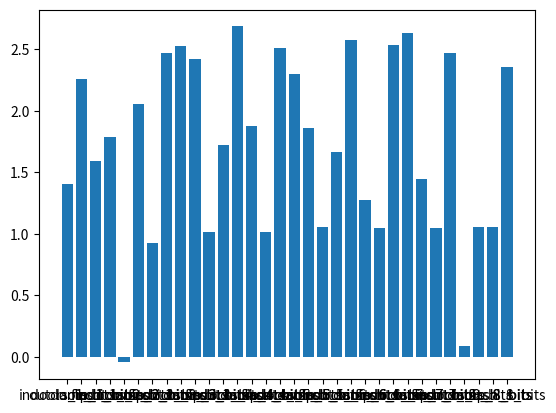
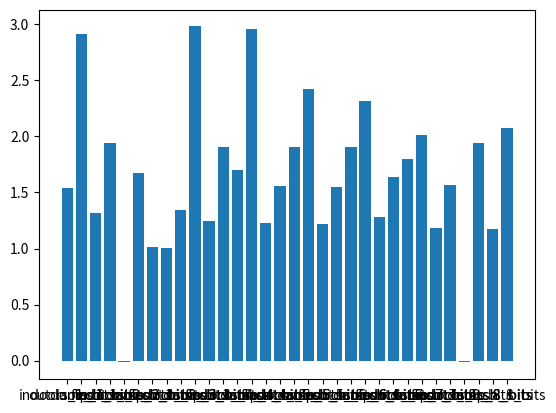
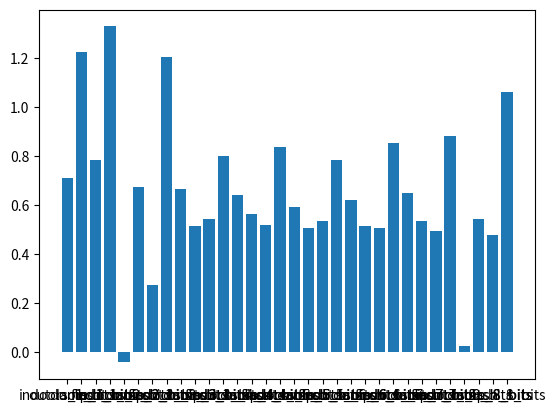
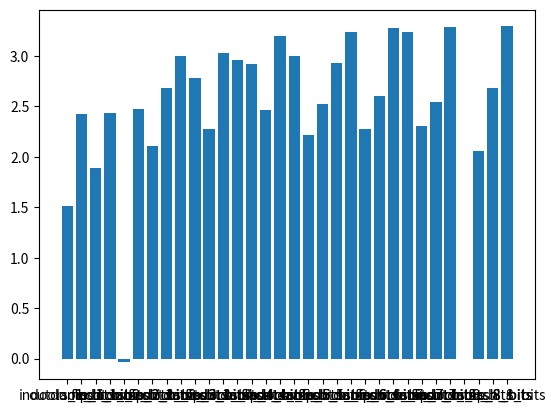
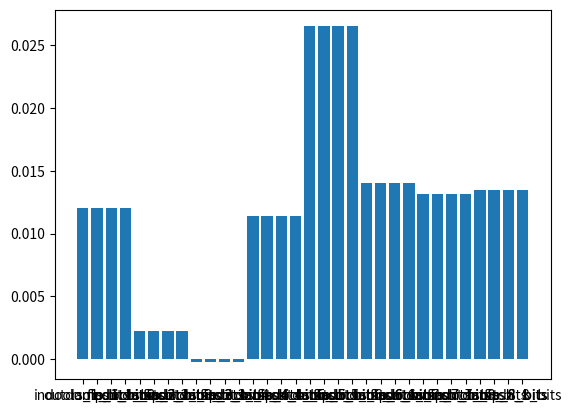
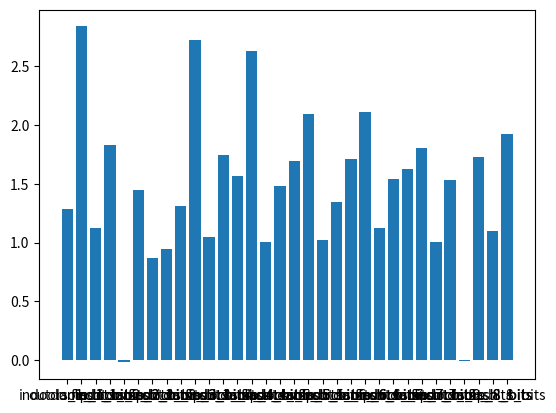
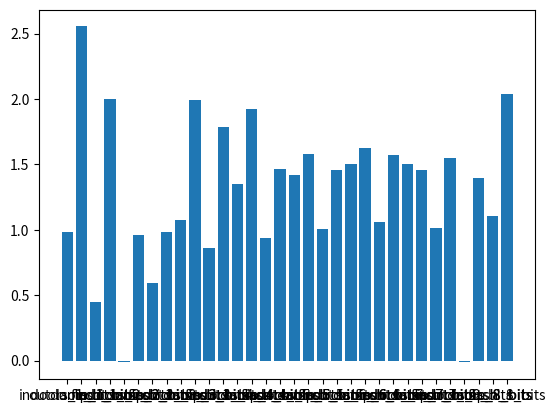

Write Python code to recreate these figures, in order.
results = {"no_correction" : {"indoors_1_bits":1.40974,
"outdoors_1_bits":2.26136,
"lamp_1_bits":1.59446,
"flash_1_bits":1.78498,
"indoors_2_bits":-0.0451666,
"outdoors_2_bits":2.05288,
"lamp_2_bits":0.923299,
"flash_2_bits":2.46998,
"indoors_3_bits":2.52678,
"outdoors_3_bits":2.41869,
"lamp_3_bits":1.01212,
"flash_3_bits":1.72439,
"indoors_4_bits":2.68673,
"outdoors_4_bits":1.87455,
"lamp_4_bits":1.01584,
"flash_4_bits":2.51322,
"indoors_5_bits":2.29882,
"outdoors_5_bits":1.85858,
"lamp_5_bits":1.05501,
"flash_5_bits":1.6669,
"indoors_6_bits":2.57629,
"outdoors_6_bits":1.27596,
"lamp_6_bits":1.04524,
"flash_6_bits":2.53298,
"indoors_7_bits":2.63137,
"outdoors_7_bits":1.44581,
"lamp_7_bits":1.04792,
"flash_7_bits":2.47508,
"indoors_8_bits":0.0901267,
"outdoors_8_bits":1.05253,
"lamp_8_bits":1.05426,
"flash_8_bits":2.35851},
"avg_corners" : {
    "indoors_1_bits":1.53759,
"outdoors_1_bits":2.91717,
"lamp_1_bits":1.31885,
"flash_1_bits":1.94244,
"indoors_2_bits":-0.01439,
"outdoors_2_bits":1.67068,
"lamp_2_bits":1.01708,
"flash_2_bits":1.00661,
"indoors_3_bits":1.34577,
"outdoors_3_bits":2.9812,
"lamp_3_bits":1.24477,
"flash_3_bits":1.90161,
"indoors_4_bits":1.70022,
"outdoors_4_bits":2.96241,
"lamp_4_bits":1.231,
"flash_4_bits":1.56135,
"indoors_5_bits":1.90609,
"outdoors_5_bits":2.42041,
"lamp_5_bits":1.22101,
"flash_5_bits":1.54978,
"indoors_6_bits":1.90154,
"outdoors_6_bits":2.31761,
"lamp_6_bits":1.28243,
"flash_6_bits":1.6375,
"indoors_7_bits":1.79854,
"outdoors_7_bits":2.01652,
"lamp_7_bits":1.18177,
"flash_7_bits":1.56479,
"indoors_8_bits":-0.0168686,
"outdoors_8_bits":1.93996,
"lamp_8_bits":1.17564,
"flash_8_bits":2.07346,
},
"avg_all" : {
    "indoors_1_bits":0.71103,
"outdoors_1_bits":1.22687,
"lamp_1_bits":0.784839,
"flash_1_bits":1.33001,
"indoors_2_bits":-0.0431699,
"outdoors_2_bits":0.674126,
"lamp_2_bits":0.271482,
"flash_2_bits":1.20442,
"indoors_3_bits":0.665588,
"outdoors_3_bits":0.513219,
"lamp_3_bits":0.542344,
"flash_3_bits":0.800399,
"indoors_4_bits":0.640457,
"outdoors_4_bits":0.564032,
"lamp_4_bits":0.519554,
"flash_4_bits":0.836822,
"indoors_5_bits":0.594051,
"outdoors_5_bits":0.5084,
"lamp_5_bits":0.535803,
"flash_5_bits":0.785872,
"indoors_6_bits":0.622556,
"outdoors_6_bits":0.516387,
"lamp_6_bits":0.505577,
"flash_6_bits":0.854172,
"indoors_7_bits":0.65051,
"outdoors_7_bits":0.534495,
"lamp_7_bits":0.494905,
"flash_7_bits":0.882677,
"indoors_8_bits":0.0223079,
"outdoors_8_bits":0.542757,
"lamp_8_bits":0.479482,
"flash_8_bits":1.06052,
},

"high_low" : {
"indoors_1_bits":1.51425,
"outdoors_1_bits":2.41993,
"lamp_1_bits":1.89094,
"flash_1_bits":2.43232,
"indoors_2_bits":-0.0376618,
"outdoors_2_bits":2.47184,
"lamp_2_bits":2.10865,
"flash_2_bits":2.68328,
"indoors_3_bits":3.0022,
"outdoors_3_bits":2.77974,
"lamp_3_bits":2.27823,
"flash_3_bits":3.0283,
"indoors_4_bits":2.9622,
"outdoors_4_bits":2.91944,
"lamp_4_bits":2.45972,
"flash_4_bits":3.20084,
"indoors_5_bits":2.9958,
"outdoors_5_bits":2.21681,
"lamp_5_bits":2.5201,
"flash_5_bits":2.93018,
"indoors_6_bits":3.23217,
"outdoors_6_bits":2.27823,
"lamp_6_bits":2.60328,
"flash_6_bits":3.27912,
"indoors_7_bits":3.23644,
"outdoors_7_bits":2.30198,
"lamp_7_bits":2.54441,
"flash_7_bits":3.28415,
"indoors_8_bits":-0.00117048,
"outdoors_8_bits":2.0557,
"lamp_8_bits":2.68177,
"flash_8_bits":3.29062,
},

"quarters": {
"indoors_1_bits":0.012049,
"outdoors_1_bits":0.012049,
"lamp_1_bits":0.012049,
"flash_1_bits":0.012049,
"indoors_2_bits":0.0022721,
"outdoors_2_bits":0.0022721,
"lamp_2_bits":0.0022721,
"flash_2_bits":0.0022721,
"indoors_3_bits":-0.000275406,
"outdoors_3_bits":-0.000275406,
"lamp_3_bits":-0.000275406,
"flash_3_bits":-0.000275406,
"indoors_4_bits":0.0114294,
"outdoors_4_bits":0.0114294,
"lamp_4_bits":0.0114294,
"flash_4_bits":0.0114294,
"indoors_5_bits":0.0265078,
"outdoors_5_bits":0.0265078,
"lamp_5_bits":0.0265078,
"flash_5_bits":0.0265078,
"indoors_6_bits":0.0140457,
"outdoors_6_bits":0.0140457,
"lamp_6_bits":0.0140457,
"flash_6_bits":0.0140457,
"indoors_7_bits":0.0131506,
"outdoors_7_bits":0.0131506,
"lamp_7_bits":0.0131506,
"flash_7_bits":0.0131506,
"indoors_8_bits":0.0134949,
"outdoors_8_bits":0.0134949,
"lamp_8_bits":0.0134949,
"flash_8_bits":0.0134949,
},

"quarters_corners_avg": {
    "indoors_1_bits":1.28436,
"outdoors_1_bits":2.83909,
"lamp_1_bits":1.12696,
"flash_1_bits":1.82787,
"indoors_2_bits":-0.0214128,
"outdoors_2_bits":1.45077,
"lamp_2_bits":0.866153,
"flash_2_bits":0.943404,
"indoors_3_bits":1.30687,
"outdoors_3_bits":2.71998,
"lamp_3_bits":1.0451,
"flash_3_bits":1.74656,
"indoors_4_bits":1.56417,
"outdoors_4_bits":2.62882,
"lamp_4_bits":1.00668,
"flash_4_bits":1.48058,
"indoors_5_bits":1.69327,
"outdoors_5_bits":2.09199,
"lamp_5_bits":1.02086,
"flash_5_bits":1.34467,
"indoors_6_bits":1.71089,
"outdoors_6_bits":2.11361,
"lamp_6_bits":1.12703,
"flash_6_bits":1.53863,
"indoors_7_bits":1.62765,
"outdoors_7_bits":1.80481,
"lamp_7_bits":1.00461,
"flash_7_bits":1.53415,
"indoors_8_bits":-0.0089507,
"outdoors_8_bits":1.72776,
"lamp_8_bits":1.0966,
"flash_8_bits":1.92158,
},


"quarters_avg_all" : {
    "indoors_1_bits":0.985335,
"outdoors_1_bits":2.55426,
"lamp_1_bits":0.445745,
"flash_1_bits":1.99945,
"indoors_2_bits":-0.0141834,
"outdoors_2_bits":0.959791,
"lamp_2_bits":0.593707,
"flash_2_bits":0.986023,
"indoors_3_bits":1.07512,
"outdoors_3_bits":1.99311,
"lamp_3_bits":0.857202,
"flash_3_bits":1.78567,
"indoors_4_bits":1.34839,
"outdoors_4_bits":1.92371,
"lamp_4_bits":0.937207,
"flash_4_bits":1.46365,
"indoors_5_bits":1.42192,
"outdoors_5_bits":1.57911,
"lamp_5_bits":1.00661,
"flash_5_bits":1.45834,
"indoors_6_bits":1.50317,
"outdoors_6_bits":1.62228,
"lamp_6_bits":1.06183,
"flash_6_bits":1.57147,
"indoors_7_bits":1.50282,
"outdoors_7_bits":1.45566,
"lamp_7_bits":1.01377,
"flash_7_bits":1.55102,
"indoors_8_bits":-0.011154,
"outdoors_8_bits":1.39562,
"lamp_8_bits":1.10197,
"flash_8_bits":2.03732,
}

}

import matplotlib.pyplot as plt

for result in results:
  result_data = results[result]
  plt.bar(range(len(result_data)), list(result_data.values()))
  plt.xticks(range(len(result_data)), list(result_data.keys()))
  plt.title = result
  plt.show()
